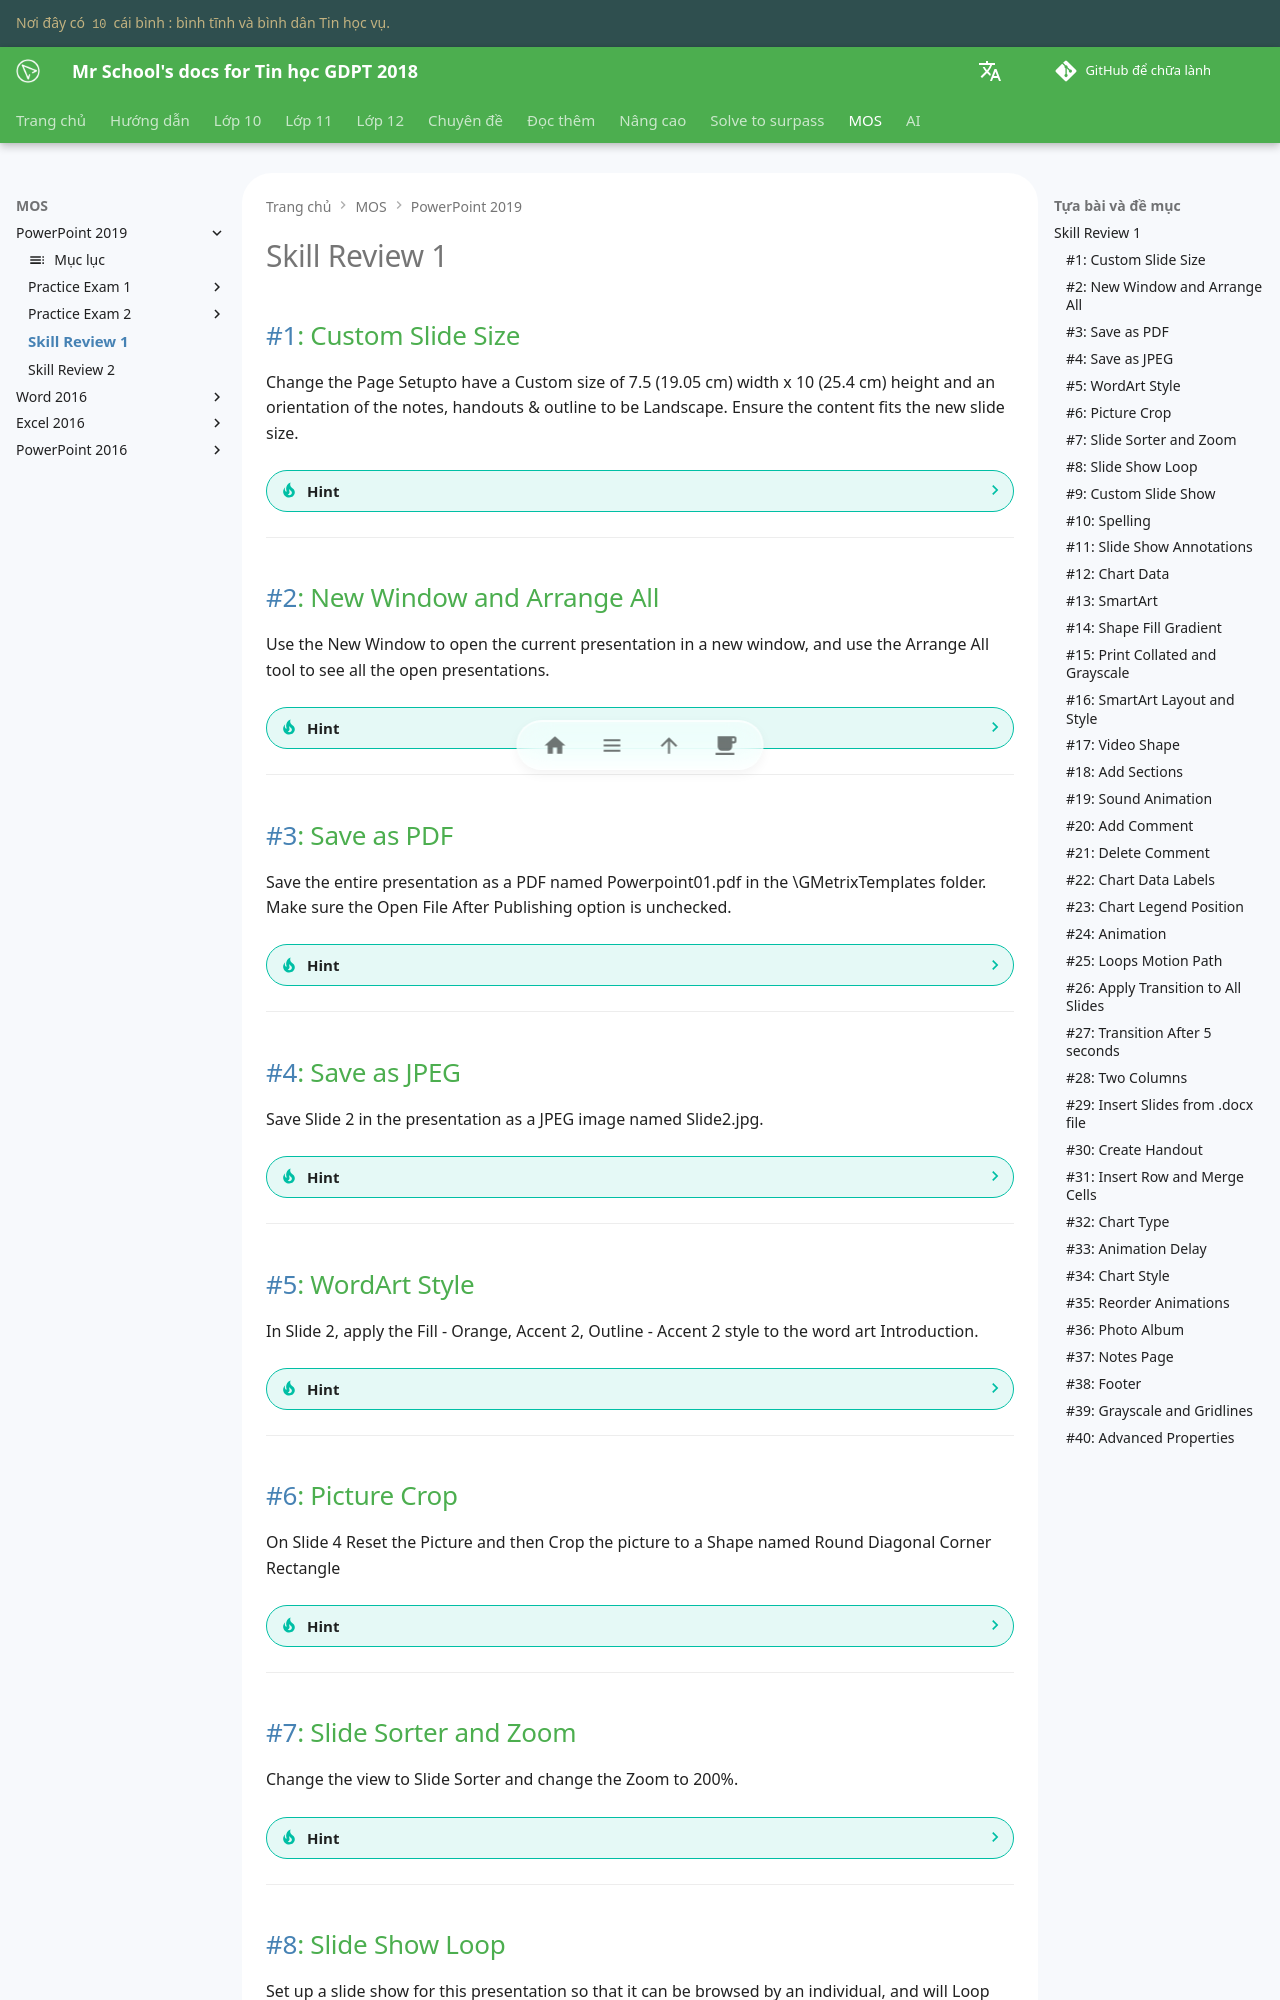

repository: vtchitruong/vtchitruong.github.io · page: en/mos/powerpoint-2019/skill-review/skill-review-1/index.html · generator: mkdocs

# Skill Review 1

## #1: Custom Slide Size

Change the Page Setupto have a Custom size of 7.5 (19.05 cm) width x 10 (25.4 cm) height and an orientation of the notes, handouts & outline to be Landscape. Ensure the content fits the new slide size.

??? tip "Hint"

    1. **Design** tab > **Custom Slide Size...**
    
    2. Trong hộp thoại **Slide Size**, nhập như hình:
    
        ![Minh họa hướng dẫn](images/question-01-2.png){loading=lazy}
    
    3. Khi gặp thông báo "**You are scaling to a new slide size...**", thì click **Ensure Fit**.

---

## #2: New Window and Arrange All

Use the New Window to open the current presentation in a new window, and use the Arrange All tool to see all the open presentations.

??? tip "Hint"

    1. **View** tab > **New Window**.

        ![Minh họa hướng dẫn](images/question-02-1.png){loading=lazy}

    2. **View** tab > **Arrange All**.

        ![Minh họa hướng dẫn](images/question-02-2.png){loading=lazy}

---

## #3: Save as PDF

Save the entire presentation as a PDF named Powerpoint01.pdf in the \GMetrixTemplates folder. Make sure the Open File After Publishing option is unchecked.

??? tip "Hint"

    1. **File** tab > **Save As** > **Browse**.
    2. Trong hộp thoại **Save As**, chọn loại **PDF**.
    3. Chọn thư mục **GMetrixTemplates** > gõ tên tập tin **Powerpoint01** (đừng gõ đuôi .pdf)> Bỏ chọn **Open File After Publishing** > **Save**.

        ![Minh họa hướng dẫn](images/question-03-3.png){loading=lazy}

---

## #4: Save as JPEG

Save Slide 2 in the presentation as a JPEG image named Slide2.jpg.

??? tip "Hint"

    1. Chọn Slide 2.
    2. **File** tab > **Export** > **Change File Type** > **JPEG File Interchange Format (*.jpg)** > **Save As**.

        ![Minh họa hướng dẫn](images/question-04-2.png){loading=lazy}

    3. Trong hộp thoại **Save As**, gõ tên tập tin **Slide2** (đừng gõ đuôi .jpg) > **Save**.
    
    4. Khi gặp thông báo "**Which slides do you want to export?**", thì click **Just This One**.

        ![Minh họa hướng dẫn](images/question-04-4.png){loading=lazy}

---

## #5: WordArt Style

In Slide 2, apply the Fill - Orange, Accent 2, Outline - Accent 2 style to the word art Introduction.

??? tip "Hint"

    1. Chọn Slide 2 > chọn tiêu đề **Introduction**.
    2. **Shape Format** tab > click mũi tên của **WordArt Styles** > tìm **Fill - Orange, Accent 2, Outline - Accent 2**.

        ![Minh họa hướng dẫn](images/question-05.png){loading=lazy}

---

## #6: Picture Crop

On Slide 4 Reset the Picture and then Crop the picture to a Shape named Round Diagonal Corner Rectangle

??? tip "Hint"

    1. Chọn Slide 4.
    2. **Picture Format** tab > **Reset Picture**.

        ![Minh họa hướng dẫn](images/question-06-2.png){loading=lazy}

    3. **Format** tab > click mũi tên của nút **Crop** > **Crop to Shape** > **Select Rectangle: Diagonal Corners Rounded**.

        ![Minh họa hướng dẫn](images/question-06-3.png){loading=lazy}

---

## #7: Slide Sorter and Zoom

Change the view to Slide Sorter and change the Zoom to 200%.

??? tip "Hint"

    Click các nút ở góc phải dưới của cửa sổ PowerPoint.

    ![Minh họa hướng dẫn](images/question-07-1.png){loading=lazy}

    ![Minh họa hướng dẫn](images/question-07-2.png){loading=lazy}

    ![Minh họa hướng dẫn](images/question-07-3.png){loading=lazy}

---
